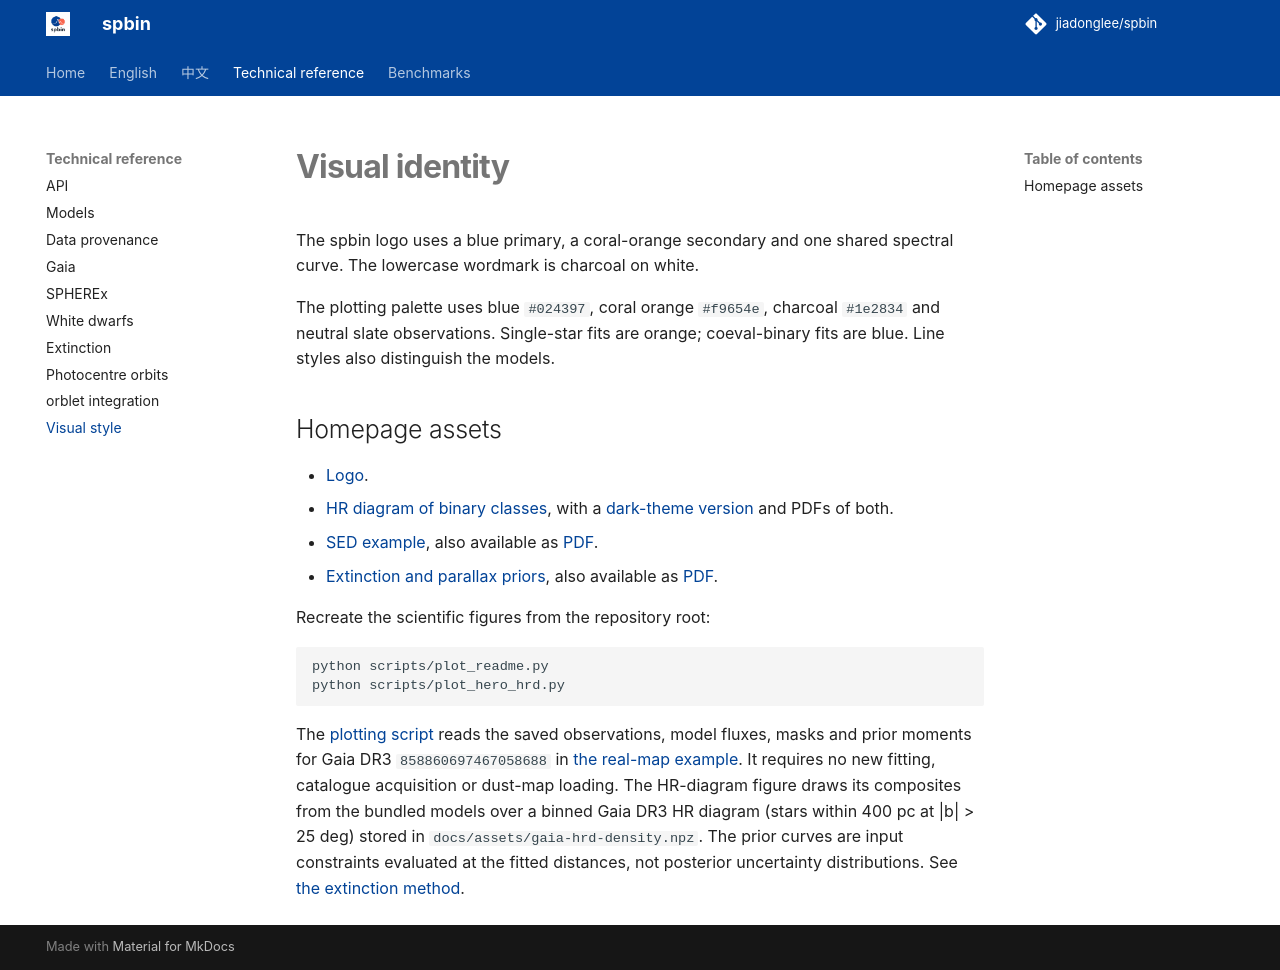

repository: jiadonglee/sedkit · page: appearance/index.html · generator: mkdocs

# Visual identity

The spbin logo uses a blue primary, a coral-orange secondary and one
shared spectral curve. The lowercase wordmark is charcoal on white.

The plotting palette uses blue `#024397`, coral orange `#f9654e`,
charcoal `#1e2834` and neutral slate observations. Single-star fits are
orange; coeval-binary fits are blue. Line styles also distinguish the models.

## Homepage assets

- [Logo](assets/spbin-logo.png).
- [HR diagram of binary classes](assets/hero-hrd.png), with a
  [dark-theme version](assets/hero-hrd-dark.png) and PDFs of both.
- [SED example](assets/sed-example.png), also available as [PDF](assets/sed-example.pdf).
- [Extinction and parallax priors](assets/extinction-parallax-priors.png),
  also available as [PDF](assets/extinction-parallax-priors.pdf).

Recreate the scientific figures from the repository root:

```bash
python scripts/plot_readme.py
python scripts/plot_hero_hrd.py
```

The [plotting script](https://github.com/jiadonglee/spbin/blob/main/scripts/plot_readme.py) reads the saved observations,
model fluxes, masks and prior moments for Gaia DR3 `858860697467058688` in
[the real-map example](https://github.com/jiadonglee/spbin/tree/main/examples/results/extinction_20261003).
It requires no new fitting, catalogue acquisition or dust-map loading.
The HR-diagram figure draws its composites from the bundled models over a
binned Gaia DR3 HR diagram (stars within 400 pc at |b| > 25 deg) stored in
`docs/assets/gaia-hrd-density.npz`.
The prior curves are input constraints evaluated at the fitted distances,
not posterior uncertainty distributions. See [the extinction method](extinction.md).
